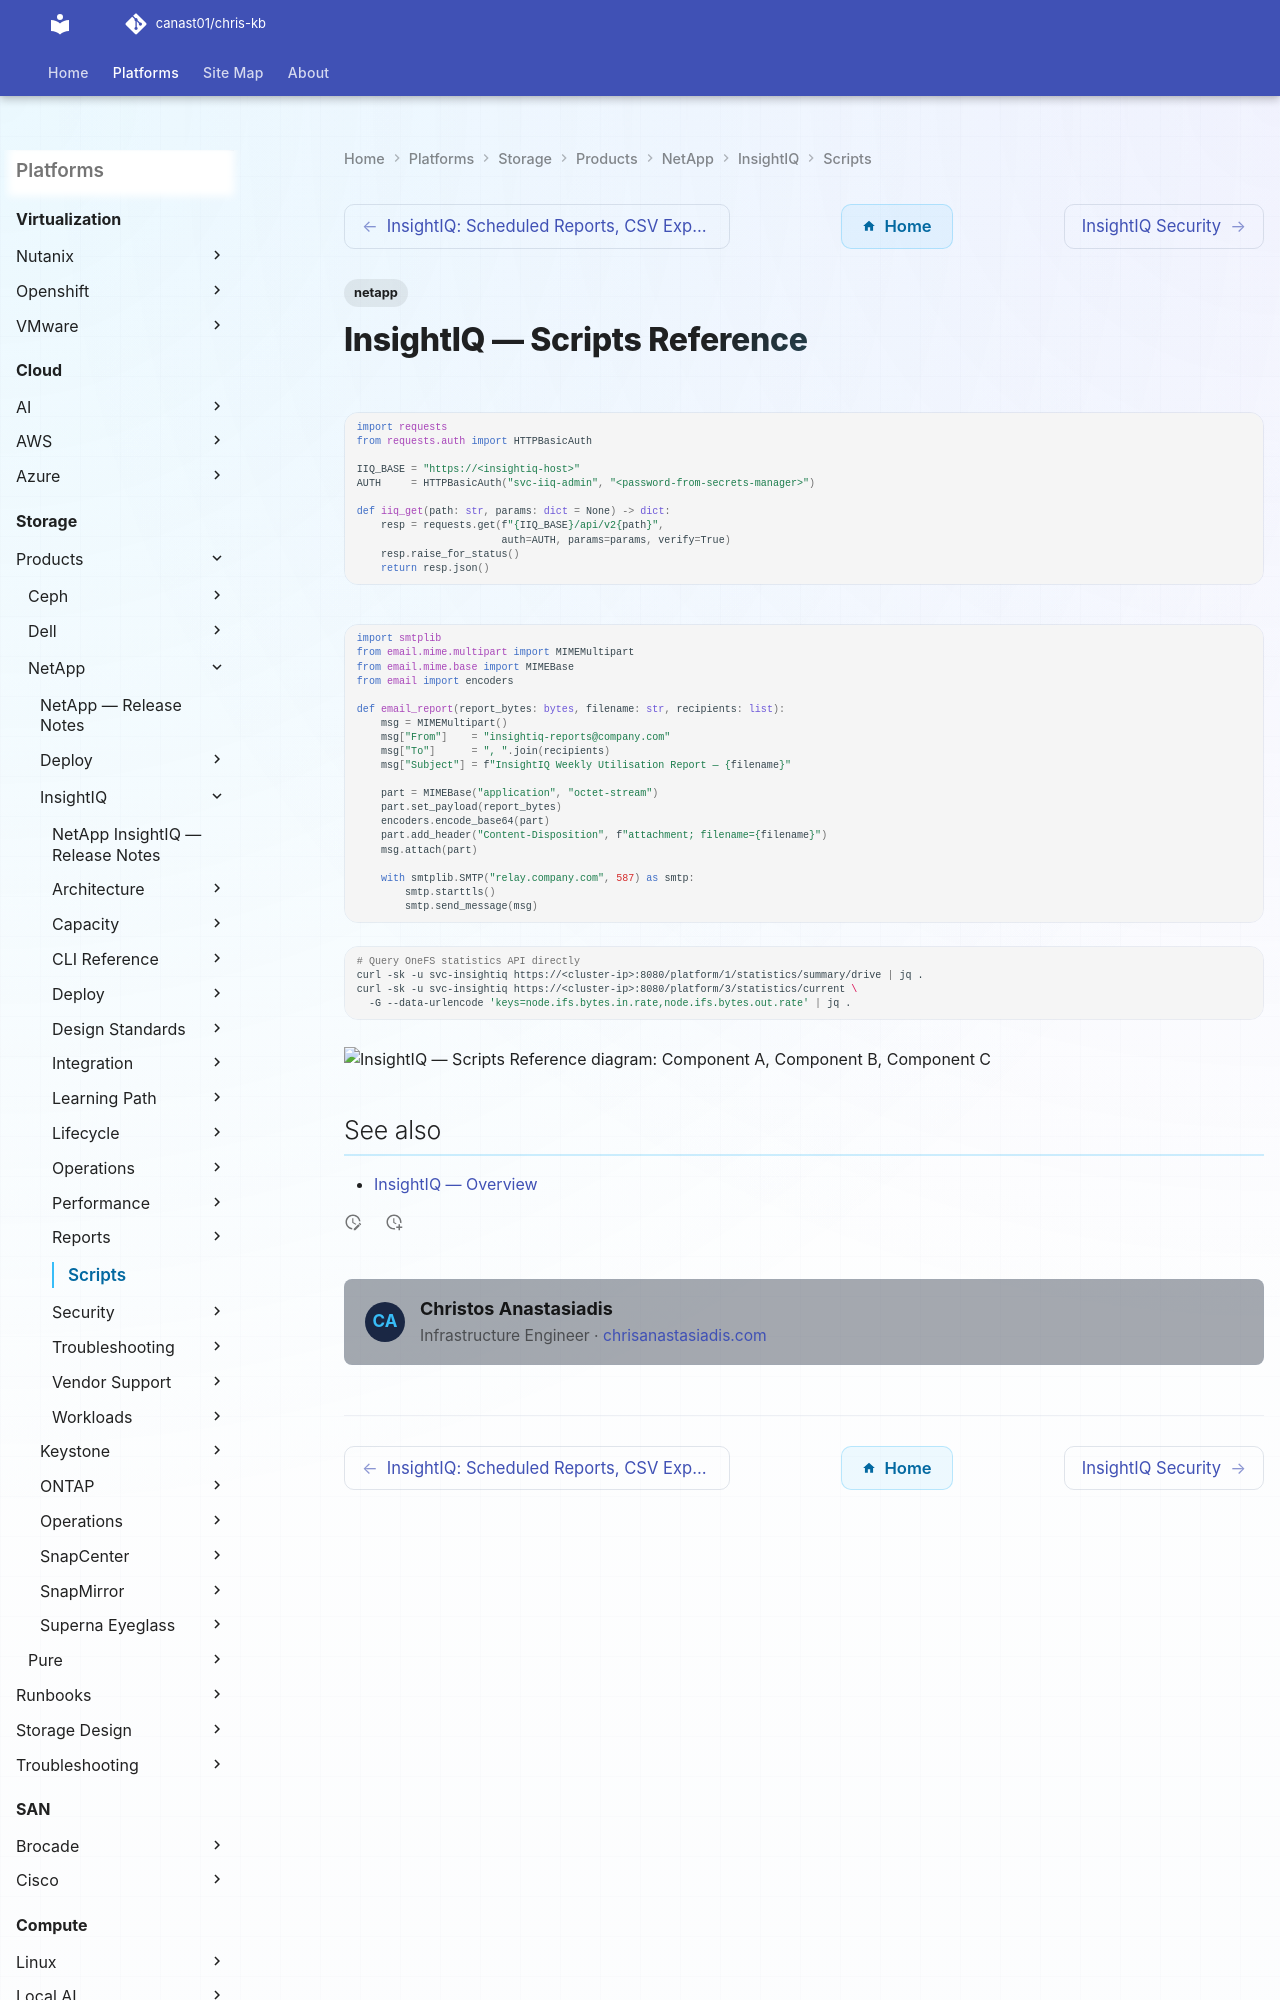

repository: canast01/chris-kb · page: storage/products/netapp/insightiq/scripts/index.html · generator: mkdocs

---
tags:
  - netapp
---
# InsightIQ — Scripts Reference

```python
import requests
from requests.auth import HTTPBasicAuth

IIQ_BASE = "https://<insightiq-host>"
AUTH     = HTTPBasicAuth("svc-iiq-admin", "<password-from-secrets-manager>")

def iiq_get(path: str, params: dict = None) -> dict:
    resp = requests.get(f"{IIQ_BASE}/api/v2{path}",
                        auth=AUTH, params=params, verify=True)
    resp.raise_for_status()
    return resp.json()
```

```python
import smtplib
from email.mime.multipart import MIMEMultipart
from email.mime.base import MIMEBase
from email import encoders
